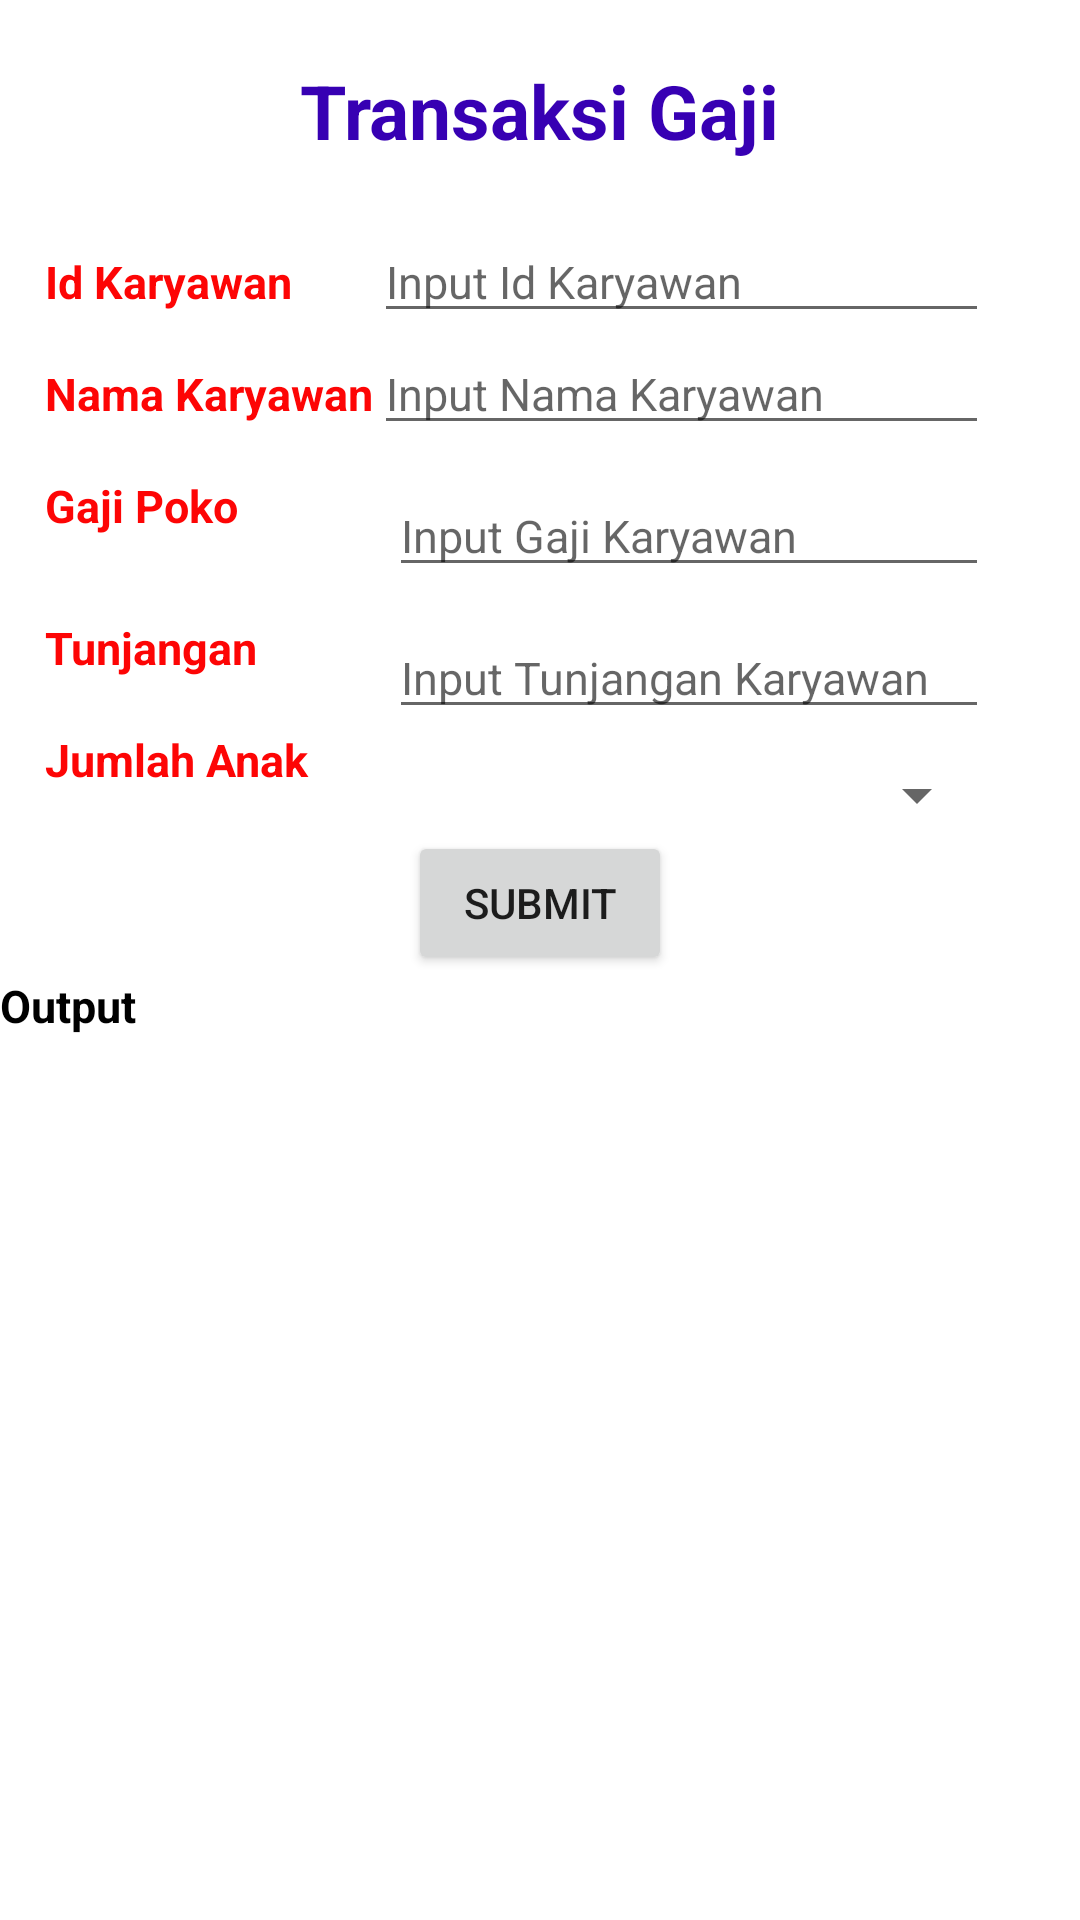

Here is an Android app screen rendered from its layout file. Give the layout XML and the strings, colors and styles it references.
<!-- AndroidManifest.xml: application theme Theme.Kot3Raihanefelmaulana -->
<!-- res/layout/activity_main.xml -->
<?xml version="1.0" encoding="utf-8"?>
<ScrollView
    android:layout_width="match_parent"
    android:layout_height="match_parent"
    xmlns:android="http://schemas.android.com/apk/res/android">

    <RelativeLayout xmlns:android="http://schemas.android.com/apk/res/android"
        xmlns:app="http://schemas.android.com/apk/res-auto"
        xmlns:tools="http://schemas.android.com/tools"
        android:layout_width="match_parent"
        android:layout_height="match_parent"
        tools:context=".MainActivity">

        <TextView
            android:layout_width="wrap_content"
            android:layout_height="wrap_content"
            android:text="Transaksi Gaji"
            android:id="@+id/txttitle"
            android:textColor="@color/purple_700"
            android:textStyle="bold"
            android:textSize="25sp"
            android:layout_centerHorizontal="true"
            android:layout_marginTop="20dp"/>

        <TableLayout
            android:layout_width="match_parent"
            android:layout_height="match_parent"
            android:id="@+id/tbl1"
            android:layout_below="@id/txttitle"
            android:layout_marginTop="20dp"
            android:layout_marginLeft="15dp"
            android:layout_marginRight="10dp">

            <TableRow>
                <TextView
                    android:id="@+id/txtid"
                    android:textSize="15sp"
                    android:textStyle="bold"
                    android:layout_height="wrap_content"
                    android:layout_width="wrap_content"
                    android:text="@string/id"
                    android:textColor="@color/red"/>

                <EditText
                    android:id="@+id/editid"
                    android:hint="Input Id Karyawan"
                    android:textSize="15sp"
                    android:layout_width="200dp"
                    android:layout_height="wrap_content"/>
            </TableRow>
            <TableRow>
                <TextView
                    android:id="@+id/txtnama"
                    android:textSize="15sp"
                    android:textStyle="bold"
                    android:layout_height="wrap_content"
                    android:layout_width="wrap_content"
                    android:text="@string/nama"
                    android:textColor="@color/red"/>

                <EditText
                    android:id="@+id/editnama"
                    android:hint="Input Nama Karyawan"
                    android:textSize="15sp"
                    android:layout_width="200dp"
                    android:layout_height="wrap_content"
                    />
            </TableRow>
            <TableRow>
                <TextView
                    android:id="@+id/txtgaji"
                    android:textSize="15sp"
                    android:textStyle="bold"
                    android:layout_height="wrap_content"
                    android:layout_width="wrap_content"
                    android:text="@string/gaji"
                    android:textColor="@color/red"/>

                <EditText
                    android:id="@+id/editgaji"
                    android:hint="Input Gaji Karyawan"
                    android:textSize="15sp"
                    android:layout_width="200dp"
                    android:layout_height="wrap_content"
                    android:layout_marginTop="10dp"
                    android:layout_marginLeft="5dp"/>
            </TableRow>
            <TableRow>
                <TextView
                    android:id="@+id/txtharga"
                    android:textSize="15sp"
                    android:textStyle="bold"
                    android:layout_height="wrap_content"
                    android:layout_width="wrap_content"
                    android:text="@string/tnjngn"
                    android:textColor="@color/red"/>

                <EditText
                    android:id="@+id/edittunjangan"
                    android:hint="Input Tunjangan Karyawan"
                    android:textSize="15sp"
                    android:layout_width="200dp"
                    android:layout_height="wrap_content"
                    android:layout_marginTop="10dp"
                    android:layout_marginLeft="5dp"/>
            </TableRow>
            <TableRow>
                <TextView
                    android:id="@+id/txtjumlahanak"
                    android:textSize="15sp"
                    android:textStyle="bold"
                    android:layout_height="wrap_content"
                    android:layout_width="wrap_content"
                    android:text="@string/ja"
                    android:textColor="@color/red"/>

                <Spinner
                    android:id="@+id/editja"
                    android:hint="Input jumlah anak"
                    android:textSize="15sp"
                    android:layout_width="200dp"
                    android:layout_height="wrap_content"
                    android:layout_marginTop="10dp"
                    android:layout_marginLeft="5dp"/>
            </TableRow>
        </TableLayout>

        <Button
            android:layout_width="wrap_content"
            android:layout_height="wrap_content"
            android:text="@string/submit"
            android:layout_below="@id/tbl1"
            android:layout_centerHorizontal="true"
            android:id="@+id/btnsubmit"/>

        <TextView
            android:layout_width="wrap_content"
            android:layout_height="wrap_content"
            android:id="@+id/txtoutput"
            android:textColor="@color/black"
            android:textSize="15sp"
            android:textStyle="bold"
            android:text="@string/output"
            android:layout_below="@id/btnsubmit"/>

    </RelativeLayout>
</ScrollView>
<!-- resources referenced by this layout -->
<resources>
  <color name="black">#FF000000</color>
  <color name="purple_700">#FF3700B3</color>
  <color name="red">#FD0505</color>
  <string name="gaji">Gaji Poko</string>
  <string name="id">Id Karyawan</string>
  <string name="ja">Jumlah Anak</string>
  <string name="nama">Nama Karyawan</string>
  <string name="output">Output</string>
  <string name="submit">Submit</string>
  <string name="tnjngn">Tunjangan</string>
  <style name="Theme.Kot3Raihanefelmaulana" parent="Theme.MaterialComponents.DayNight.DarkActionBar">
          
          <item name="colorPrimary">@color/purple_500</item>
          <item name="colorPrimaryVariant">@color/purple_700</item>
          <item name="colorOnPrimary">@color/white</item>
          
          <item name="colorSecondary">@color/teal_200</item>
          <item name="colorSecondaryVariant">@color/teal_700</item>
          <item name="colorOnSecondary">@color/black</item>
          
          <item name="android:statusBarColor" tools:targetApi="l">?attr/colorPrimaryVariant</item>
          
      </style>
  <color name="purple_500">#FF6200EE</color>
  <color name="white">#FFFFFFFF</color>
  <color name="teal_200">#FF03DAC5</color>
  <color name="teal_700">#FF018786</color>
</resources>
